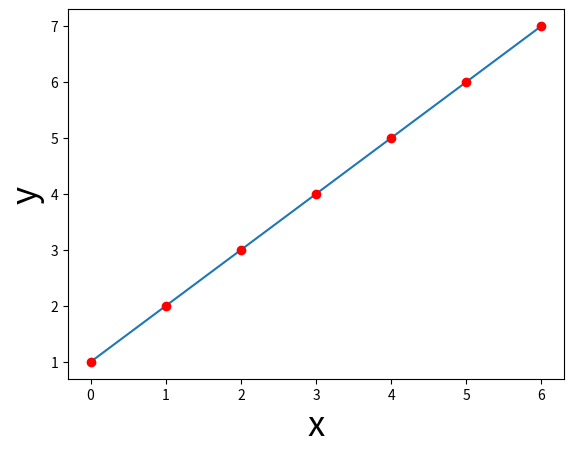

Reproduce this figure in Python. (Note: this script raises an exception after producing the figure.)
import matplotlib.pyplot as plt  # nice and short

x = [0, 1, 2, 3, 4, 5, 6]
y = [1, 2, 3, 4, 5, 6, 7]

plt.plot(x, y)  # plot the data
plt.xlabel('x', fontsize=25)  # set the x-axis label
plt.ylabel('y', fontsize=25)  # set the y-axis label
plt.show()  # this actually visualizes the plot

plt.plot(x, y, 'o', c='red')
plt.show()

""" Implement the ToDo here. """
# YOUR CODE HERE
raise NotImplementedError()

# Do not remove the code below!
ax2check = plt.gca()
plt.show()

""" Tests the ToDo above. """
line = ax2check.get_lines()[0]
if not line._color in ['g', 'green']:
    raise ValueError("The line is not green!")

if line._linestyle != '--':
    raise ValueError("You didn't use a dashed line!")

if line._marker._marker != 'D':
    raise ValueError("You didn't use a dashed line!")

print("Yay! Well done.")

y_sq = [yi ** 2 for yi in y]  # check out this list comprehension!

plt.plot(x, y, '*b')  # only plot markers (*) in blue
plt.plot(x, y_sq, '^--y')  # plot both markers (^) and a line (--) in yellow

# Note that the plt.legend function call should come *after* the plotting calls
# and you should give it a *list* with strings
plt.legend(['y', 'y squared'])
plt.show()

""" Implement your ToDo below. """
import math
z = [zi / 10 for zi in list(range(100))]
sin_z = [math.sin(zi) for zi in z]
cos_z = [math.cos(zi) for zi in z]

# YOUR CODE HERE
raise NotImplementedError()

# Do not remove the code below and implement your code *above* this snippet
ax2check = plt.gca()
plt.show()

""" Tests the ToDo above. """
lines = ax2check.get_lines()
if len(lines) != 2:
    raise ValueError(f"I expected 2 lines but found {len(lines)}!")

leg = ax2check.get_legend()
if leg is None:
    raise ValueError("You didn't include a legend!")

n_leg = len(leg.get_lines())
if n_leg != 2:
    raise ValueError("I expected two things in the legend but found {n_leg}!")
    
print("Good job!")

plt.title("Plot with modified x-axis ticks and tick labels!", fontsize=14)
plt.plot(x, y)
plt.xticks([0, 2, 4, 6], ['0th', '2nd', '4th', '6th'])
plt.show()

plt.plot(x, y)
plt.xlim(-5, 12)
plt.ylim(-5, 12)
plt.show()

plt.title("A scatterplot!", fontsize=20)
# Note that this is equivalent to plt.plot(x, y, 'o') !
plt.scatter(x, y)
plt.show()

# First argument determines the location of the bars on the x-axis
# and the second argument determines the height of the bars
plt.bar(x, x)
plt.show()

# Let's generate some random data
import random
random_unif = [random.uniform(0, 1) for _ in range(100)]

plt.title("A histogram!", fontsize=20)
plt.hist(random_unif)
plt.xlabel("Value", fontsize=15)
plt.ylabel("Frequency", fontsize=15)
plt.show()

""" Implement the ToDo here! """
random_norm = [random.normalvariate(0.5, 0.15) for _ in range(100)]
import numpy as np
# YOUR CODE HERE
raise NotImplementedError()

# Do not remove the code below
ax2check = plt.gca()
plt.show()

""" Tests the ToDo above. """
import matplotlib
rect = [ch for ch in ax2check.get_children() if ch.__class__ == matplotlib.patches.Rectangle]
if len(rect) != 21:
    raise ValueError(f"I expected 20 bins in total (10 per histogram), but found {len(rect) - 1}!")

if rect[0]._alpha != 0.5:
    raise ValueError(f"The alpha level is not 0.5 (but {rect[0]._alpha})!")

leg = ax2check.get_legend()
if leg is None:
    raise ValueError("I couldn't find a legend!")


if len(ax2check.get_xticks()) != 11:
    raise ValueError("There should be 11 x-axis ticks and labels!")

xticks = ax2check.get_xticks()
if isinstance(xticks, np.ndarray):
    xticks = [round(xt, 1) for xt in xticks.tolist()]

if not xticks == [i / 10 for i in list(range(11))]:
    raise ValueError("The x-axis ticks and tick labels are not yet correct ...")

print("Awesome!")

fig = plt.figure(figsize=(8, 4))
plt.show()

fig = plt.figure(figsize=(8, 4))
ax = plt.axes()
plt.show()

fig, ax = plt.subplots(figsize=(8, 4))
plt.show()

fig, ax = plt.subplots(figsize=(8, 4))
ax.plot(x, y)  # here, `plot` is a method, not a function!
plt.show()

fig, ax = plt.subplots(figsize=(8, 4))
ax.plot(x, y)
ax.plot(x, y_sq)
ax.legend(['y', 'y squared'])
plt.show()

fig, ax = plt.subplots(figsize=(8, 4))
ax.plot(x, y)
ax.set_xlabel('x', fontsize=15)
ax.set_ylabel('y', fontsize=15)
ax.set_title("Some plot", fontsize=20)
plt.show()

""" Implement the ToDo here. """
steps1 = [random.uniform(-1, 1) for _ in range(100)]
steps2 = [random.uniform(-1, 1) for _ in range(100)]

tesla = [40 + sum(steps1[:i]) for i in range(100)]
shell = [35 + sum(steps2[:i]) for i in range(100)]
days = list(range(1, 101))

# YOUR CODE HERE
raise NotImplementedError()

# Do not remove the code below
ax2check = plt.gca()
plt.show()

""" Tests the above ToDo. """
lines = ax2check.get_lines()
if len(lines) != 2:
    raise ValueError(f"I expected two lines, but I saw {len(lines)}!")
    
if ax2check.get_legend() is None:
    raise ValueError("There is no legend!")

if not ax2check.get_xlabel():
    raise ValueError("There is no label for the x-axis!")
    
if not ax2check.get_ylabel():
    raise ValueError("There is no label for the y-axis!")

print("YES! Well done!")

fig, ax = plt.subplots(figsize=(5, 5))
ax.plot(x, y)
plt.show()
fig.savefig('my_awesome_figure.png')

!ls

# Note that I use the variable name "axes" here instead of "ax" like before
# This is not necessary, but I find it helpful because it tells me this variable contains
# more than one axis
fig, axes = plt.subplots(ncols=3, figsize=(15, 4))
plt.show()

type(axes)

first_ax = axes[0]

fig, axes = plt.subplots(ncols=3, figsize=(15, 4))
axes[0].plot(x, y)
axes[1].plot(x, [yi ** 2 for yi in y])
axes[2].plot(x, [yi ** 3 for yi in y])
names = ['y', 'y squared', 'y cubed']
for i, name in enumerate(names):
    axes[i].set_title(name, fontsize=20)

plt.show()

fig, axes = plt.subplots(ncols=2, nrows=2, figsize=(5, 5))
plt.show()

axes.shape

upper_left_ax = axes[0, 0]

upper_right_ax = axes[0, 1]

""" Implement the ToDo here. """
# YOUR CODE HERE
raise NotImplementedError()

""" Tests the above ToDo. """
if lower_right_ax != axes.flatten()[-1]:
    raise ValueError("That is not the correct Axes object ...")

print("Well done!")

def create_sine_wave(timepoints, frequency=1, amplitude=1):
    """ Creates a sine wave with a given frequency and amplitude for a given set of timepoints. 
    
    Parameters
    ----------
    timepoints : list
        A list with timepoints (assumed to be in seconds)
    frequency : int/float
        Desired frequency (in Hz.)
    amplitude : int/float
        Desired amplitude (arbitrary units)
        
    Returns
    -------
    sine : list
        A list with floats representing the sine wave
    """
    sine = [amplitude * math.sin(2 * math.pi * frequency * t) for t in timepoints]
    return sine

timepoints = [i / 100 for i in range(500)]
sine = create_sine_wave(timepoints)

fig, ax = plt.subplots(figsize=(8, 2))
ax.plot(timepoints, sine)
ax.set_xlabel("Time")
ax.set_ylabel("sin(x)")
ax.set_xlim(0, max(timepoints))
plt.show()

""" Implement your ToDo here. """
# YOUR CODE HERE
raise NotImplementedError()